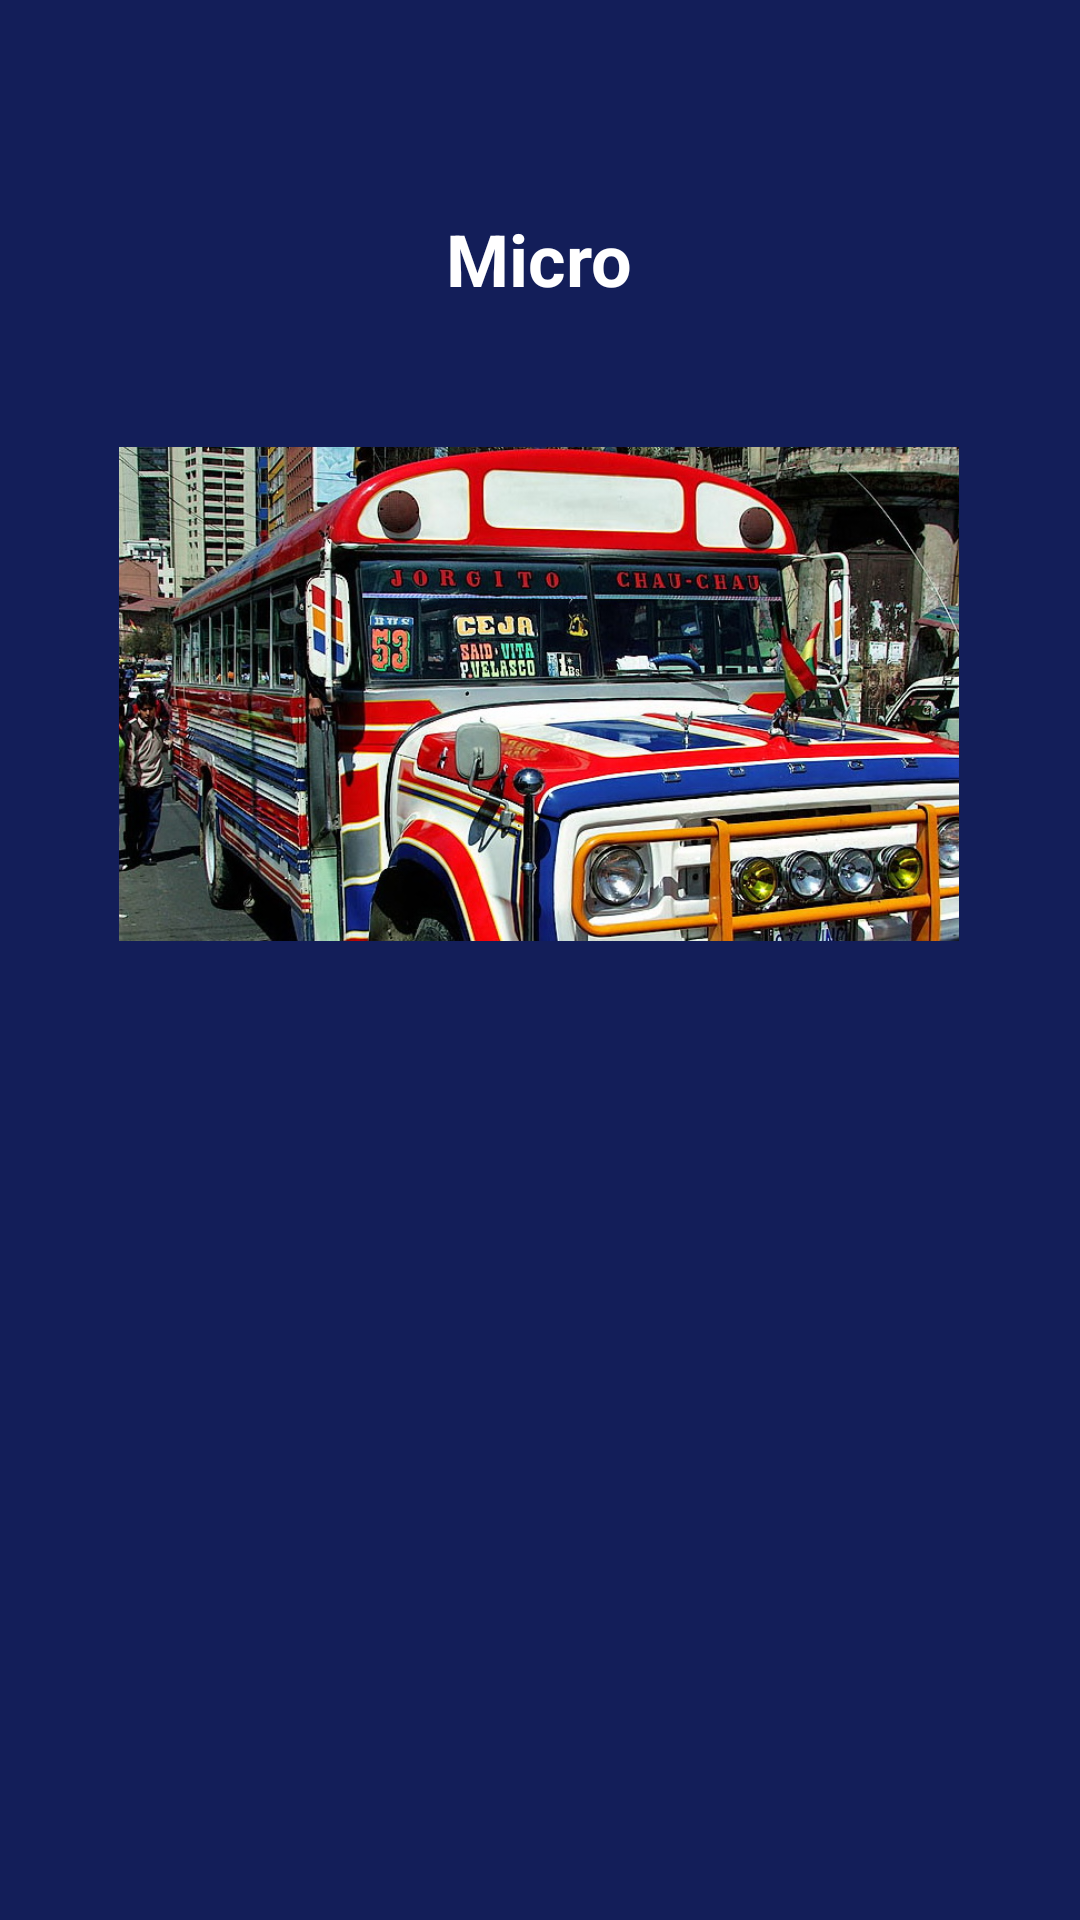

Produce the Android XML layout that renders to this screen, including the resource entries it uses.
<!-- AndroidManifest.xml: application theme Theme.Pasajito -->
<!-- res/layout/activity_micro.xml -->
<?xml version="1.0" encoding="utf-8"?>
<androidx.constraintlayout.widget.ConstraintLayout xmlns:android="http://schemas.android.com/apk/res/android"
    xmlns:app="http://schemas.android.com/apk/res-auto"
    xmlns:tools="http://schemas.android.com/tools"
    android:layout_width="match_parent"
    android:layout_height="match_parent"
    android:background="#131E59"
    tools:context=".Micro">

    <TextView
        android:id="@+id/textView9"
        android:layout_width="wrap_content"
        android:layout_height="wrap_content"
        android:layout_marginStart="167dp"
        android:layout_marginTop="70dp"
        android:layout_marginEnd="168dp"
        android:text="Micro"
        android:textColor="#FFFFFF"
        android:textSize="24sp"
        android:textStyle="bold"
        app:layout_constraintEnd_toEndOf="parent"
        app:layout_constraintStart_toStartOf="parent"
        app:layout_constraintTop_toTopOf="parent" />

    <ImageView
        android:id="@+id/imageView7"
        android:layout_width="280dp"
        android:layout_height="240dp"
        app:layout_constraintBottom_toBottomOf="parent"
        app:layout_constraintEnd_toEndOf="parent"
        app:layout_constraintHorizontal_bias="0.496"
        app:layout_constraintStart_toStartOf="parent"
        app:layout_constraintTop_toTopOf="parent"
        app:layout_constraintVertical_bias="0.278"
        app:srcCompat="@drawable/micros_buses1" />

    <ImageView
        android:id="@+id/pagoMicro"
        android:layout_width="149dp"
        android:layout_height="120dp"
        android:layout_marginStart="94dp"
        android:layout_marginTop="30dp"
        android:layout_marginEnd="94dp"
        app:layout_constraintEnd_toEndOf="parent"
        app:layout_constraintStart_toStartOf="parent"
        app:layout_constraintTop_toBottomOf="@+id/imageView7"
        app:srcCompat="@drawable/pagar" />

    <ImageView
        android:id="@+id/rutasMicro"
        android:layout_width="155dp"
        android:layout_height="135dp"
        android:layout_marginStart="128dp"
        android:layout_marginTop="40dp"
        android:layout_marginEnd="128dp"
        app:layout_constraintEnd_toEndOf="parent"
        app:layout_constraintStart_toStartOf="parent"
        app:layout_constraintTop_toBottomOf="@+id/pagoMicro"
        app:srcCompat="@drawable/map" />

</androidx.constraintlayout.widget.ConstraintLayout>
<!-- resources referenced by this layout -->
<resources>
  <!-- drawable micros_buses1: jpg bitmap (drawable, 215977 bytes) -->
  <style name="Theme.Pasajito" parent="Theme.MaterialComponents.DayNight.DarkActionBar">
          
          <item name="colorPrimary">@color/purple_500</item>
          <item name="colorPrimaryVariant">@color/purple_700</item>
          <item name="colorOnPrimary">@color/white</item>
          
          <item name="colorSecondary">@color/teal_200</item>
          <item name="colorSecondaryVariant">@color/teal_700</item>
          <item name="colorOnSecondary">@color/black</item>
          
          <item name="android:statusBarColor" tools:targetApi="l">?attr/colorPrimaryVariant</item>
          
      </style>
  <!-- not gathered from this repository: default colours our renderer supplied (Android Studio template values) -->
  <color name="purple_500">#FF6200EE</color>
  <color name="purple_700">#FF3700B3</color>
  <color name="teal_200">#FF03DAC5</color>
  <color name="teal_700">#FF018786</color>
  <color name="black">#FF000000</color>
  <color name="white">#FFFFFFFF</color>
</resources>
